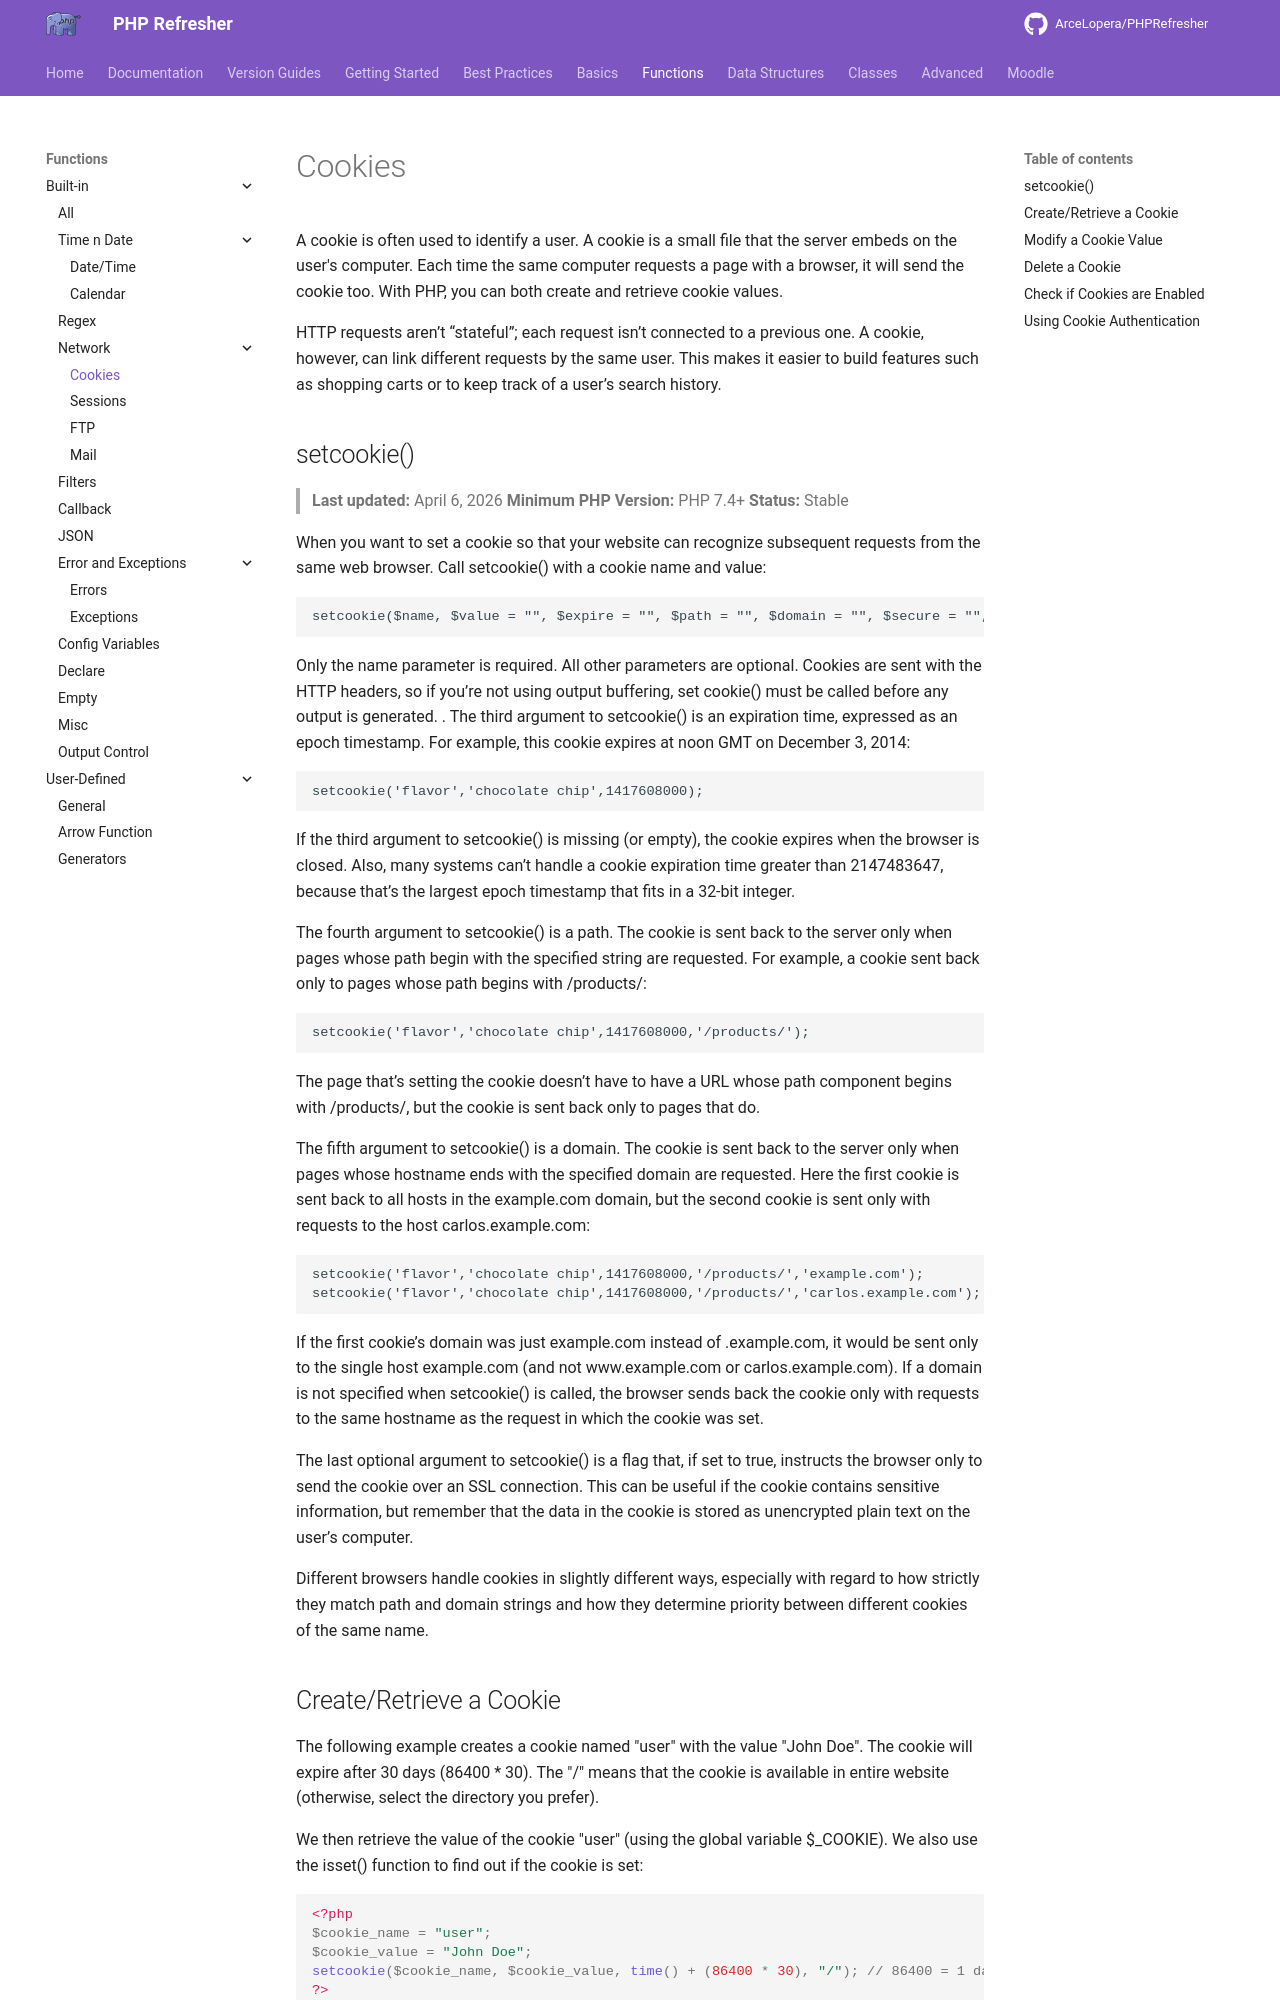

repository: ArceLopera/PHPRefresher · page: Func/phpCookie/index.html · generator: mkdocs

A cookie is often used to identify a user. A cookie is a small file that the server embeds on the user's computer. Each time the same computer requests a page with a browser, it will send the cookie too. With PHP, you can both create and retrieve cookie values.

HTTP requests aren’t “stateful”; each request isn’t connected to a previous one. A cookie, however, can link different requests by the same user. This makes it easier to build features such as shopping carts or to keep track of a user’s search history.
